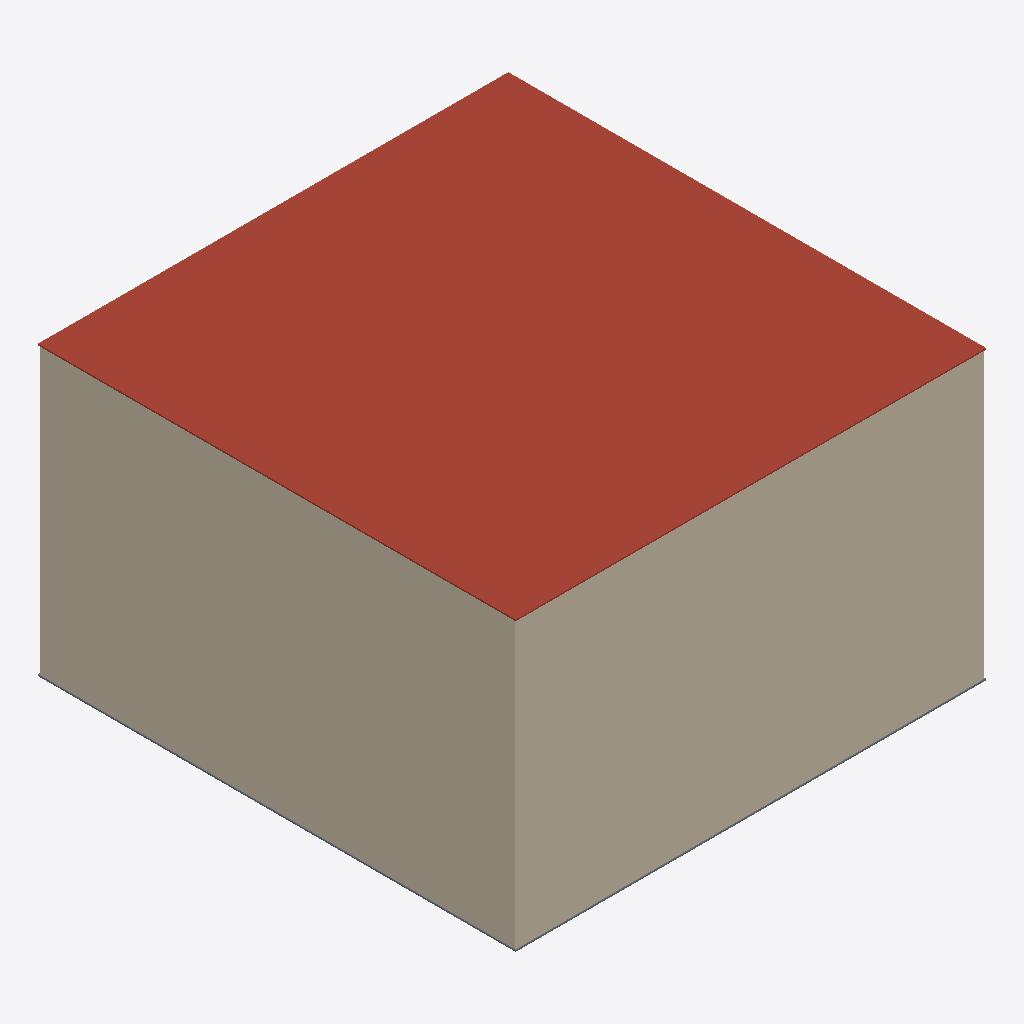
Isometric view of an IFC building model (IFC-SPF (STEP), schema IFC4, length unit metre), seen from the south-west, elements coloured by IFC class: 2 walls (beige), 1 roof (red-brown), 1 slab (grey).
Extent 63.9 m × 64.9 m × 39.1 m (x, y, z). Elements (46): 30 IfcBeam, 10 IfcColumn, 4 IfcWall, 2 IfcSlab.

HEADER;
FILE_DESCRIPTION(('ViewDefinition [CoordinationView]'),'2;1');
FILE_NAME('','2026-04-10T10:52:46',(''),(''),'IfcOpenShell 0.8.0','IfcOpenShell 0.8.0','');
FILE_SCHEMA(('IFC4'));
ENDSEC;
DATA;
#31=IFCPROJECT('1Bi5uYivXAVft6gPl2fW_W',#5,'turbine_building',$,$,$,$,(#29),#24);
#34=IFCSITE('3ANvsS7aDE4w6Km6vQou5c',#5,'Site',$,$,#33,$,$,$,$,$,$,$,$);
#38=IFCBUILDING('1OMC5c_Ur1PxoiIRo30y2G',#5,'turbine_building',$,$,#37,$,$,$,$,$,$);
#452=IFCSLAB('0O8IFU1xbB$gZMJX5e_aFl',#5,$,$,$,#440,#451,$,.ROOF.);
#166=IFCWALL('1kJOfcZ6b04BWXTZHjUJZ9',#5,$,$,$,#154,#165,$,.NOTDEFINED.);
#497=IFCWALL('2zaAOlv5rEjvlPGrdGjey9',#5,$,$,$,#485,#496,$,.NOTDEFINED.);
#323=IFCSLAB('0Q8cQ0my1BBe4j2JVcdlbw',#5,$,$,$,#311,#322,$,.BASESLAB.);
ENDSEC;
